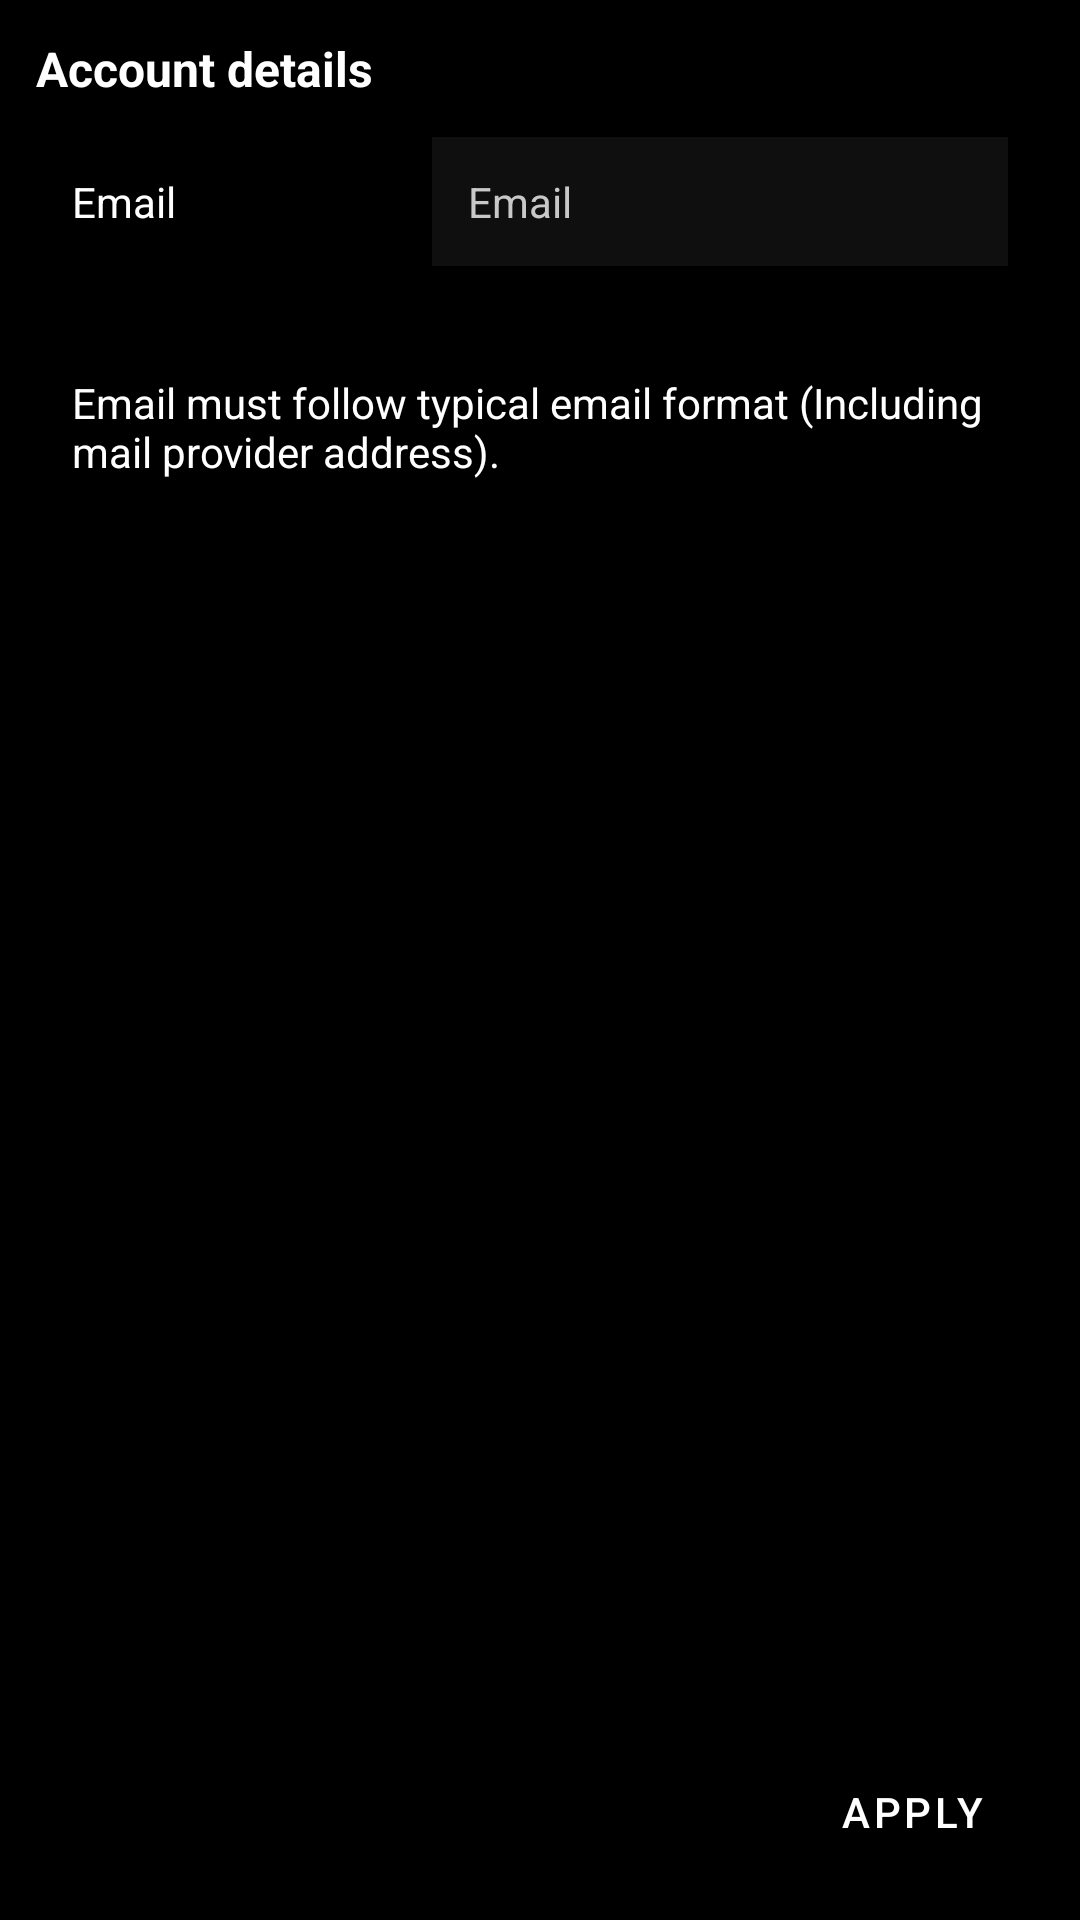

Reconstruct the res/layout file that produces this screen, plus the resources it refers to.
<!-- AndroidManifest.xml: application theme Theme.WikiApp -->
<!-- res/layout/fragment_edit_username.xml -->
<?xml version="1.0" encoding="utf-8"?>
<FrameLayout xmlns:android="http://schemas.android.com/apk/res/android"
    xmlns:tools="http://schemas.android.com/tools"
    android:layout_width="match_parent"
    android:layout_height="match_parent"
    tools:context=".EditUsernameFragment"
    android:background="@color/colorPrimary"
    >

    
    <LinearLayout
        android:layout_width="match_parent"
        android:layout_height="wrap_content"
        android:orientation="vertical"
        android:layout_margin="12dp"
        >
        <TextView
            android:layout_width="wrap_content"
            android:layout_height="wrap_content"
            android:text="Account details"
            android:textColor="@color/textColor"
            android:textSize="16dp"
            android:textStyle="bold"
            >
        </TextView>
        <LinearLayout
            android:layout_width="match_parent"
            android:layout_height="wrap_content"
            android:padding="12dp"
            android:layout_marginBottom="12dp"

            >
            <TextView
                android:layout_width="120dp"
                android:layout_height="wrap_content"
                android:text="Email"
                android:textColor="@color/textColor"
                >
            </TextView>
            <EditText
                android:layout_width="fill_parent"
                android:layout_height="wrap_content"
                android:hint="Email"
                android:textColorHint="#C8C8C8"
                android:textSize="14dp"
                android:background="@color/newEditText"
                android:padding="12dp"
                android:id="@+id/userEditText"
                android:textColor="@color/textColor"
                >
            </EditText>


        </LinearLayout>
        <LinearLayout
            android:layout_width="match_parent"
            android:layout_height="wrap_content"
            android:padding="12dp"
            android:layout_marginBottom="12dp"

            >
            <TextView
                android:layout_width="match_parent"
                android:layout_height="wrap_content"
                android:text="Email must follow typical email format (Including mail provider address)."
                android:textColor="@color/textColor"
                >
            </TextView>



        </LinearLayout>

    </LinearLayout>
    <RelativeLayout
        android:layout_width="match_parent"
        android:layout_height="wrap_content"
        android:padding="12dp">
        <Button
            android:layout_width="wrap_content"
            android:layout_height="wrap_content"
            android:layout_alignParentBottom="true"
            android:layout_alignParentRight="true"
            android:text="Apply"
            android:id="@+id/userButton"
            android:background="@color/layoutMain"
            android:textColor="@color/textColor"
            >

        </Button>
    </RelativeLayout>

</FrameLayout>
<!-- resources referenced by this layout -->
<resources>
  <color name="colorPrimary">@color/black</color>
  <color name="layoutMain">#565656</color>
  <color name="newEditText">#0F0F0F</color>
  <color name="textColor">#FFFFFFFF</color>
  <style name="Theme.WikiApp" parent="Theme.MaterialComponents.DayNight.NoActionBar">
          
          <item name="colorPrimary">@color/black</item>
          <item name="colorPrimaryVariant">@color/black</item>
          <item name="colorOnPrimary">@color/white</item>
  
          
          <item name="colorSecondary">@color/white</item>
          <item name="colorSecondaryVariant">#4B4B4B</item>
          <item name="colorOnSecondary">@color/black</item>
          
          <item name="android:statusBarColor">?attr/colorPrimaryVariant</item>
          
      </style>
  <color name="black">#FF000000</color>
  <color name="white">#FFFFFFFF</color>
</resources>
